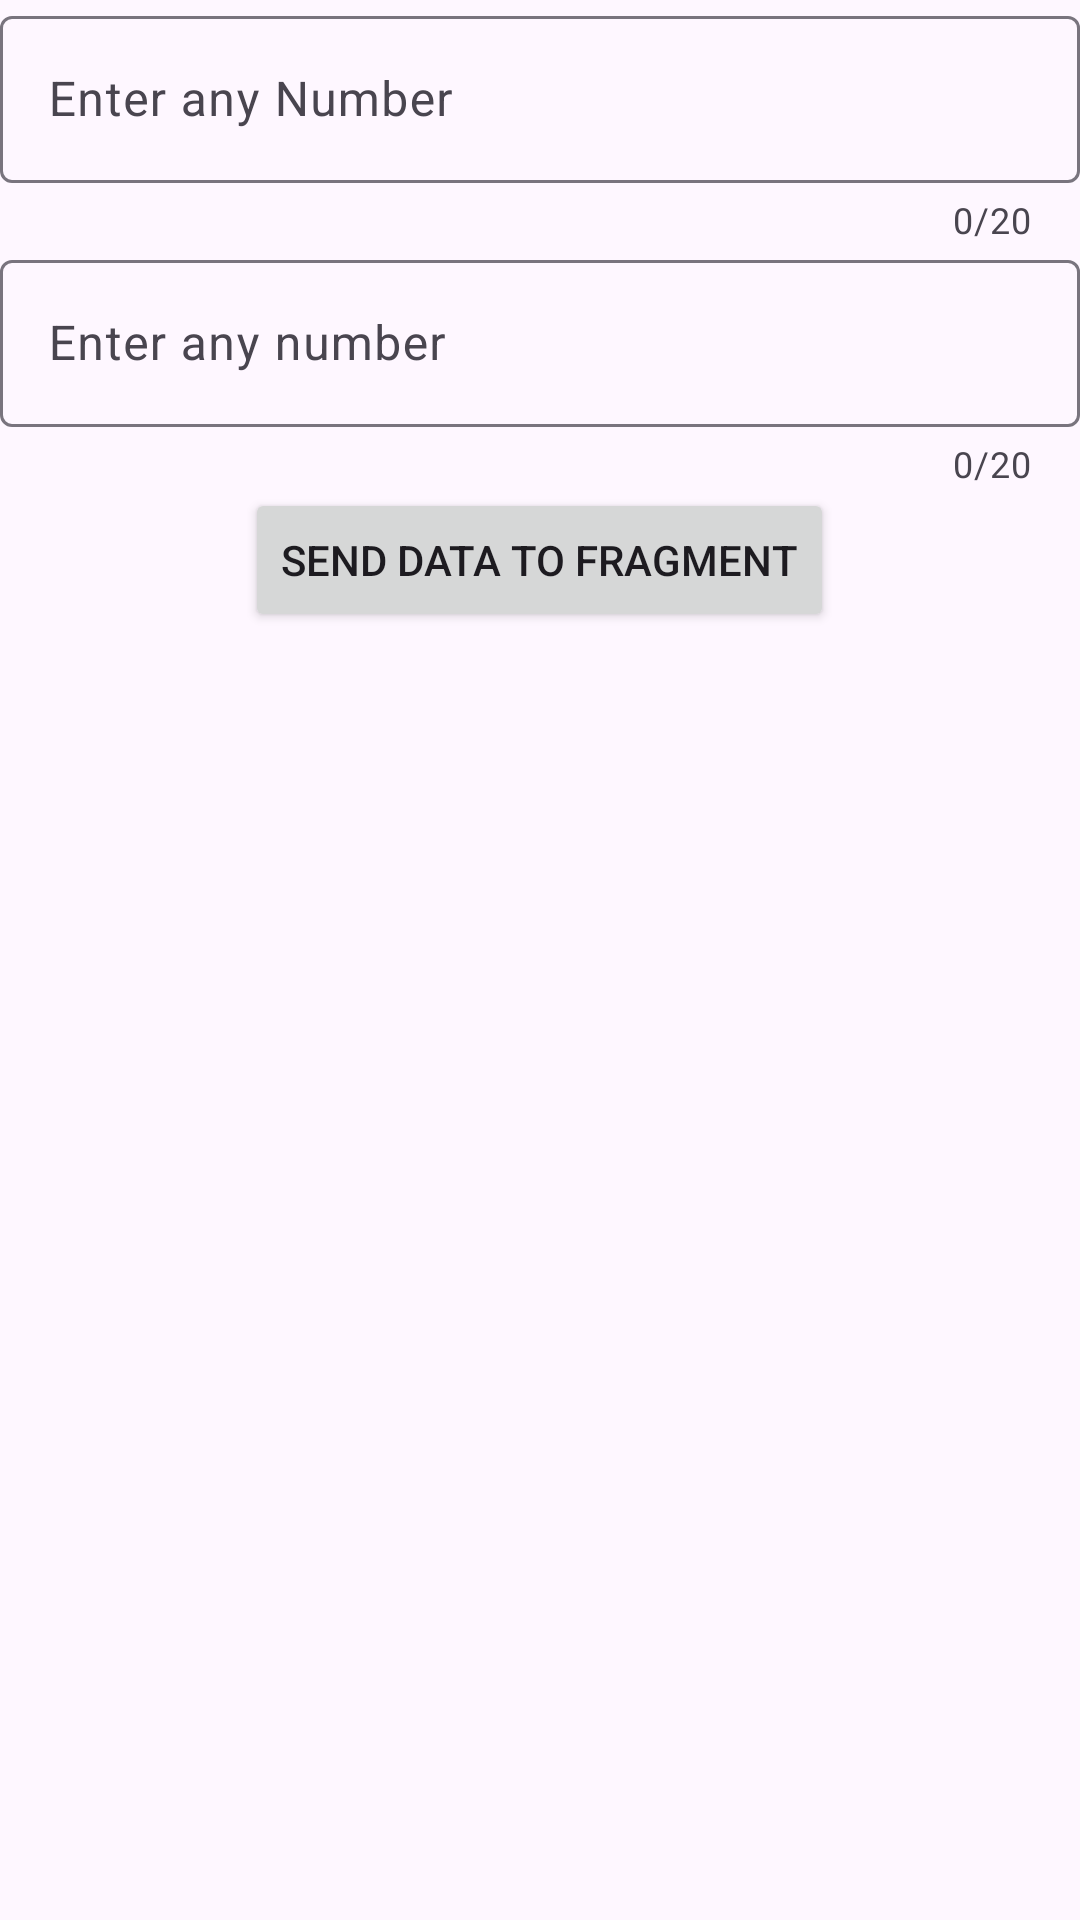

This screen was rendered from an Android layout file. Write that file and the resources it references.
<!-- AndroidManifest.xml: application theme Theme._34B -->
<!-- res/layout/activity_source.xml -->
<?xml version="1.0" encoding="utf-8"?>
<LinearLayout xmlns:android="http://schemas.android.com/apk/res/android"
    xmlns:app="http://schemas.android.com/apk/res-auto"
    xmlns:tools="http://schemas.android.com/tools"
    android:id="@+id/main"
    android:orientation="vertical"
    android:layout_width="match_parent"
    android:layout_height="match_parent"
    tools:context=".SourceActivity">

    <com.google.android.material.textfield.TextInputLayout
        android:layout_width="match_parent"
        android:layout_height="wrap_content"
        app:counterEnabled="true"
        app:counterMaxLength="20"
       >

        <com.google.android.material.textfield.TextInputEditText
            android:layout_width="match_parent"
            android:layout_height="wrap_content"
            android:id="@+id/number1"
            android:inputType="number"
            android:hint="Enter any Number" />
    </com.google.android.material.textfield.TextInputLayout>

    <com.google.android.material.textfield.TextInputLayout
        android:layout_width="match_parent"
        android:layout_height="wrap_content"
        app:counterEnabled="true"
        app:counterMaxLength="20"
        >
        <com.google.android.material.textfield.TextInputEditText
            android:layout_width="match_parent"
            android:layout_height="wrap_content"
            android:inputType="number"
            android:id="@+id/number2"
            android:hint="Enter any number" />
    </com.google.android.material.textfield.TextInputLayout>

    <Button
        android:layout_width="wrap_content"
        android:id="@+id/btnNavigate3"
        android:layout_gravity="center"
        android:text="Send data to Fragment"
        android:layout_height="wrap_content"/>

    <FrameLayout
        android:layout_width="match_parent"
        android:id="@+id/frameLayoutDataPass"
        android:layout_height="match_parent"/>

</LinearLayout>
<!-- resources referenced by this layout -->
<resources>
  <style name="Theme._34B" parent="Base.Theme._34B" />
  <style name="Base.Theme._34B" parent="Theme.Material3.DayNight.NoActionBar">
          
          
      </style>
</resources>
